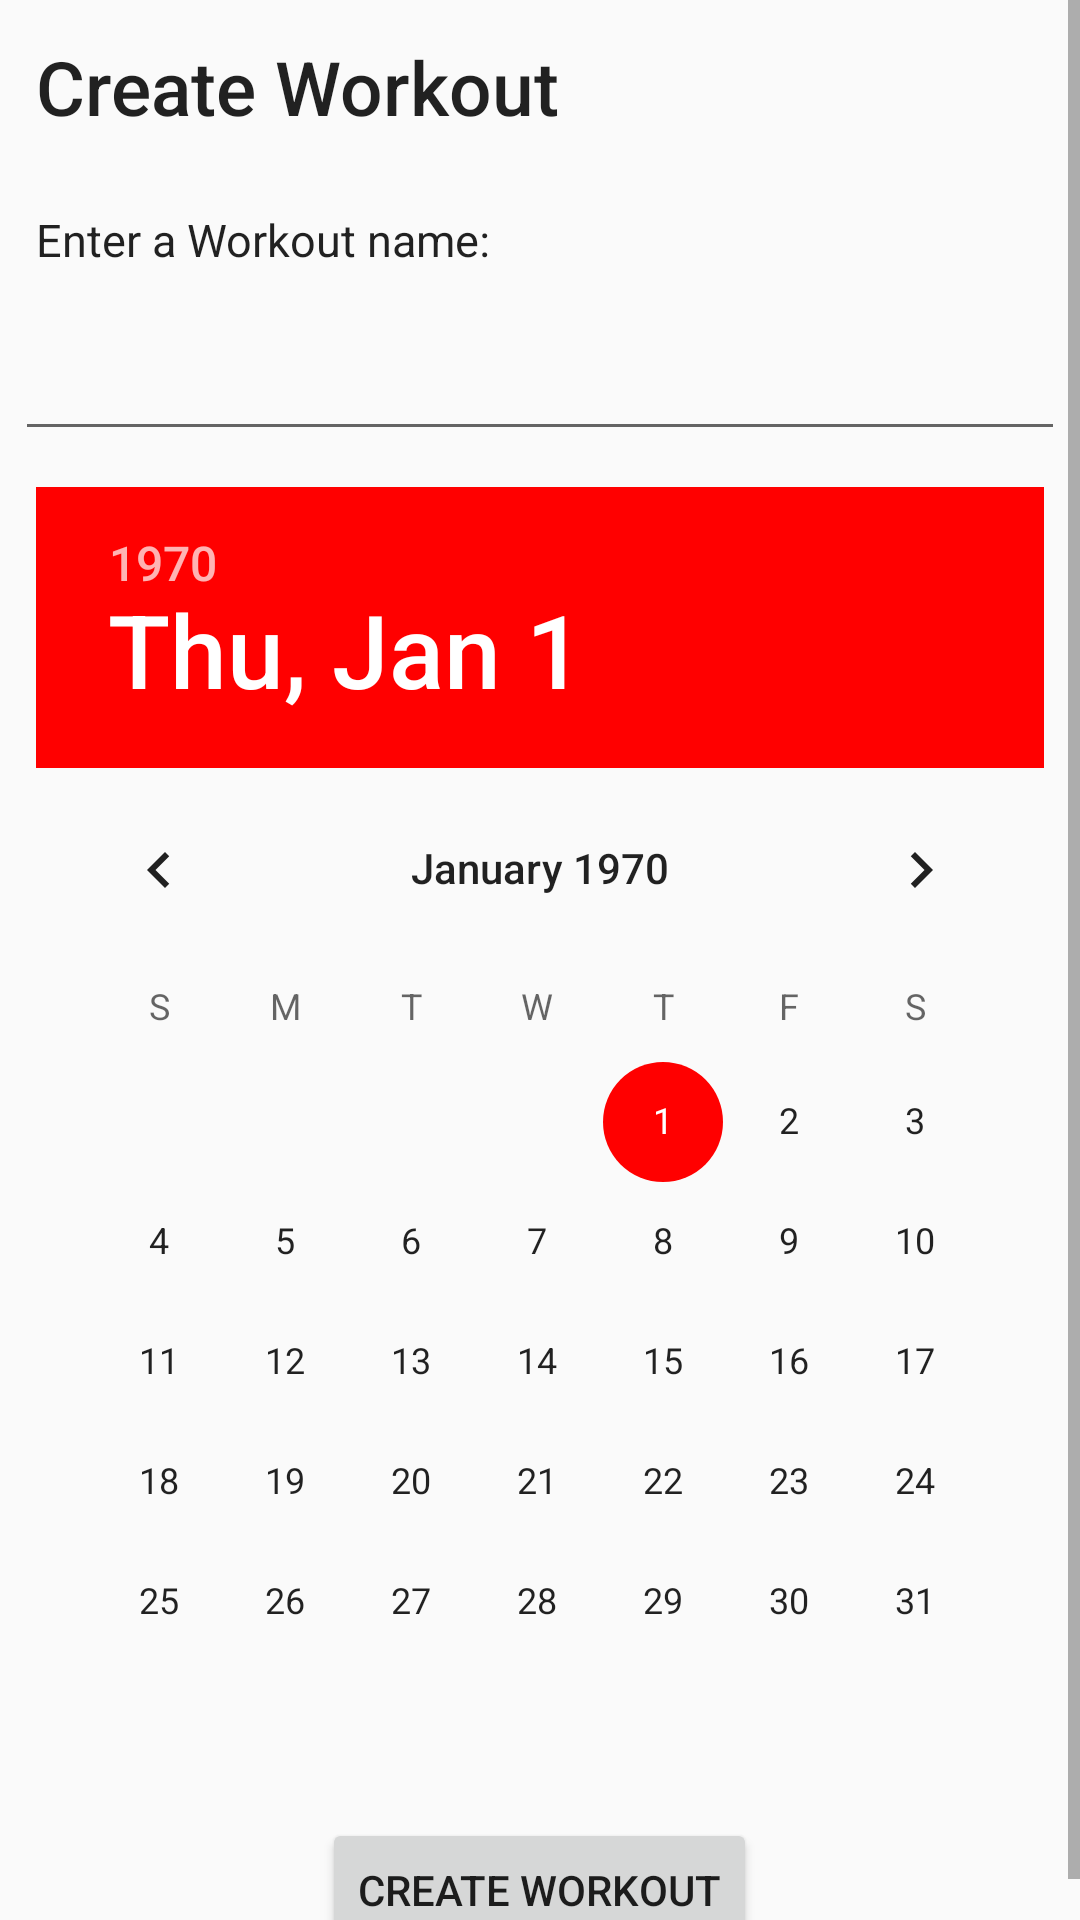

Write the Android layout XML for this screen, with the resource values it uses.
<!-- AndroidManifest.xml: application theme RedAppTheme -->
<!-- res/layout/activity_create_workout.xml -->
<?xml version="1.0" encoding="utf-8"?>
<ScrollView
    xmlns:android="http://schemas.android.com/apk/res/android"
    xmlns:app="http://schemas.android.com/apk/res-auto"
    xmlns:tools="http://schemas.android.com/tools"
    android:layout_width="match_parent"
    android:layout_height="match_parent"
    android:orientation="vertical">

    <LinearLayout
        android:layout_width="match_parent"
        android:layout_height="match_parent"
        android:orientation="vertical">
        <TextView
            android:layout_width="match_parent"
            android:layout_height="wrap_content"
            android:text="@string/create_workout"
            android:textAppearance="@style/TextAppearance.AppCompat.Title"
            android:padding="12dp"
            android:textSize="25dp"/>

        <TextView
            android:layout_width="match_parent"
            android:layout_height="wrap_content"
            android:text="@string/enter_workout_name_prompt"
            android:textAppearance="@style/TextAppearance.AppCompat.Subhead"
            android:padding="12dp"
            android:textSize="15sp"/>

        <EditText
            android:id="@+id/workoutNameEditText"
            android:layout_width="350dp"
            android:layout_height="wrap_content"
            android:padding="12dp"
            android:layout_gravity="center_horizontal"/>


        <DatePicker
            android:id="@+id/datePicker"
            android:layout_width="wrap_content"
            android:layout_height="wrap_content"
            android:layout_gravity="center_horizontal"
            android:padding="12dp"/>

        <Button
            android:id="@+id/createWorkout"
            android:layout_width="wrap_content"
            android:layout_height="wrap_content"
            android:text="@string/create_workout"
            android:layout_gravity="center_horizontal"/>

    </LinearLayout>


</ScrollView>
<!-- resources referenced by this layout -->
<resources>
  <string name="create_workout">Create Workout</string>
  <string name="enter_workout_name_prompt">Enter a Workout name:</string>
  <style name="RedAppTheme" parent="Theme.AppCompat.Light.DarkActionBar">
          
          <item name="colorPrimary">@color/redColorPrimary</item>
          <item name="colorPrimaryDark">@color/redColorPrimaryDark</item>
          <item name="colorAccent">@color/redColorAccent</item>
      </style>
  <color name="redColorPrimary">#BF0000</color>
  <color name="redColorPrimaryDark">#7F0000</color>
  <color name="redColorAccent">#FF0000</color>
</resources>
